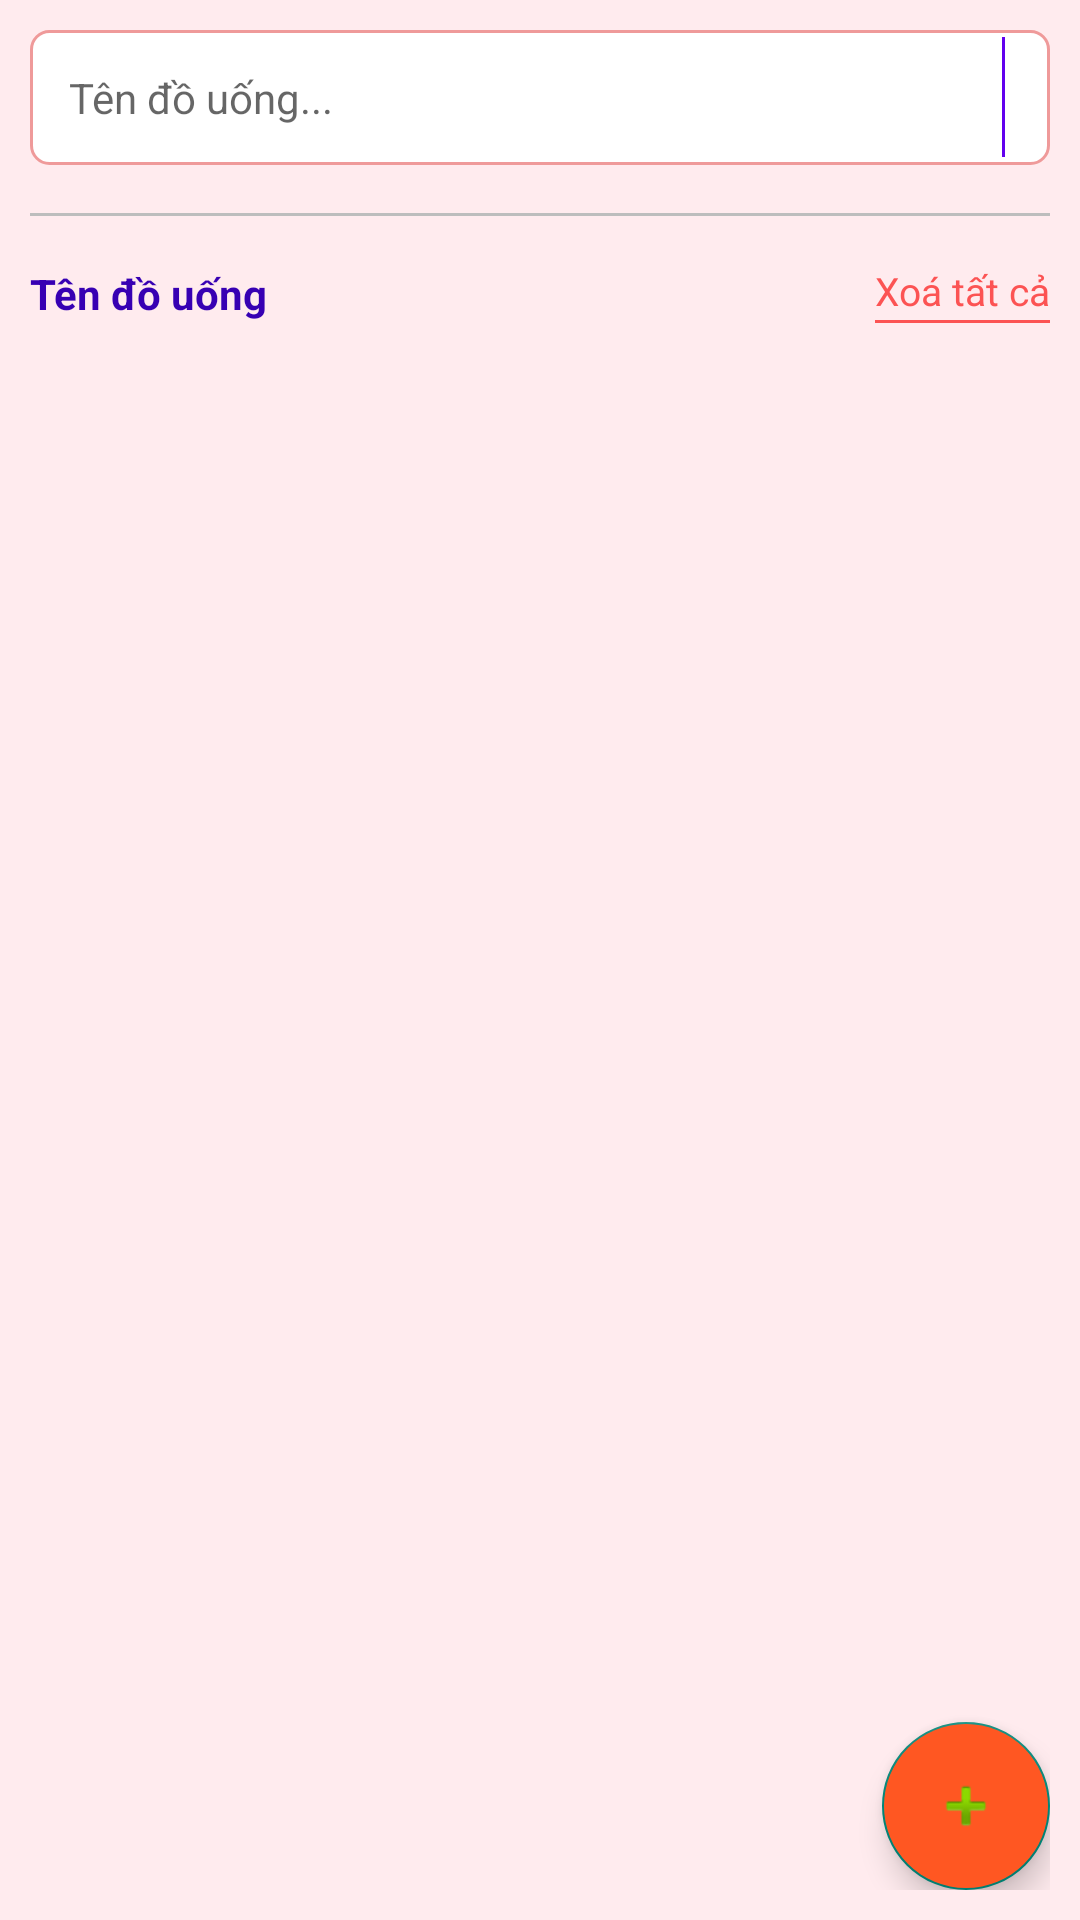

Here is an Android app screen rendered from its layout file. Give the layout XML and the strings, colors and styles it references.
<!-- AndroidManifest.xml: application theme Theme.QuanLyCuaHangDoUong -->
<!-- res/layout/activity_list_drink.xml -->
<?xml version="1.0" encoding="utf-8"?>
<RelativeLayout xmlns:android="http://schemas.android.com/apk/res/android"
    xmlns:tools="http://schemas.android.com/tools"
    android:layout_width="match_parent"
    android:layout_height="match_parent"
    android:background="#ffebee"
    android:orientation="vertical"
    android:padding="10dp"
    tools:context=".activity.ListDrinkActivity">

    <RelativeLayout
        android:id="@+id/layout_search"
        android:layout_width="match_parent"
        android:layout_height="wrap_content"
        android:background="@drawable/bg_white_shape_border_red_corner_6">

        <EditText
            android:id="@+id/edt_search_name"
            android:layout_width="match_parent"
            android:layout_height="wrap_content"
            android:layout_margin="3dp"
            android:layout_marginStart="1dp"
            android:layout_marginTop="1dp"
            android:layout_marginEnd="1dp"
            android:layout_marginBottom="1dp"
            android:background="@color/white"
            android:hint="Tên đồ uống..."
            android:imeOptions="actionSearch"
            android:inputType="text"
            android:padding="10dp"
            android:textColor="#212121"
            android:textSize="14sp"
            tools:ignore="Autofill" />

        <View
            android:layout_width="1dp"
            android:layout_height="40dp"
            android:layout_centerVertical="true"
            android:layout_toStartOf="@+id/img_search"
            android:background="#FF6200EE" />

        <ImageView
            android:id="@+id/img_search"
            android:layout_width="wrap_content"
            android:layout_height="wrap_content"
            android:layout_alignParentEnd="true"
            android:layout_centerVertical="true"
            android:layout_marginEnd="5dp"
            android:padding="5dp"
            android:src="@drawable/ic_search_red"
            tools:ignore="ContentDescription" />
    </RelativeLayout>

    <View
        android:id="@+id/view_divider"
        android:layout_width="match_parent"
        android:layout_height="1dp"
        android:layout_below="@+id/layout_search"
        android:layout_marginTop="16dp"
        android:layout_marginBottom="16dp"
        android:background="#BDBDBD" />

    <RelativeLayout
        android:id="@+id/layout_title"
        android:layout_width="match_parent"
        android:layout_height="wrap_content"
        android:layout_below="@+id/view_divider">

        <TextView
            android:layout_width="match_parent"
            android:layout_height="wrap_content"
            android:layout_centerVertical="true"
            android:layout_marginEnd="5dp"
            android:layout_toStartOf="@+id/layout_delete_all"
            android:text="Tên đồ uống"
            android:textStyle="bold"
            android:textColor="#FF3700B3"
            android:textSize="14sp" />

        <LinearLayout
            android:id="@+id/layout_delete_all"
            android:layout_width="wrap_content"
            android:layout_height="wrap_content"
            android:layout_alignParentEnd="true"
            android:layout_centerVertical="true"
            android:orientation="vertical">

            <TextView
                android:layout_width="wrap_content"
                android:layout_height="wrap_content"
                android:text="Xoá tất cả"
                android:textColor="#FC5353"
                android:textSize="13sp" />

            <View
                android:layout_width="match_parent"
                android:layout_height="1dp"
                android:layout_marginTop="1dp"
                android:background="#FC5353" />
        </LinearLayout>
    </RelativeLayout>

    <androidx.recyclerview.widget.RecyclerView
        android:id="@+id/rcv_data"
        android:layout_width="match_parent"
        android:layout_height="match_parent"
        android:layout_below="@+id/layout_title"
        android:layout_marginTop="5dp" />

    <com.google.android.material.floatingactionbutton.FloatingActionButton
        android:id="@+id/fab_add_data"
        android:layout_width="wrap_content"
        android:layout_height="wrap_content"
        android:layout_alignParentEnd="true"
        android:layout_alignParentBottom="true"
        android:backgroundTint="#FF5722"
        android:contentDescription="@string/app_name"
        android:src="@android:drawable/ic_input_add" />
</RelativeLayout>
<!-- resources referenced by this layout -->
<resources>
  <color name="white">#FFFFFFFF</color>
  <!-- drawable bg_white_shape_border_red_corner_6 (drawable) -->
  <?xml version="1.0" encoding="utf-8"?>
  <shape xmlns:android="http://schemas.android.com/apk/res/android">
      <corners android:radius="6dp"/>
      <solid android:color="@color/white"/>
      <stroke android:width="1dp" android:color="#EF9A9A"/>
  </shape>
  <string name="app_name">QuanLyCuaHangDoUong</string>
  <style name="Theme.QuanLyCuaHangDoUong" parent="Theme.AppCompat.Light.DarkActionBar">
          <item name="colorPrimaryDark">#FF3700B3</item>
          <item name="colorPrimary">#FF6200EE</item>
      </style>
</resources>
